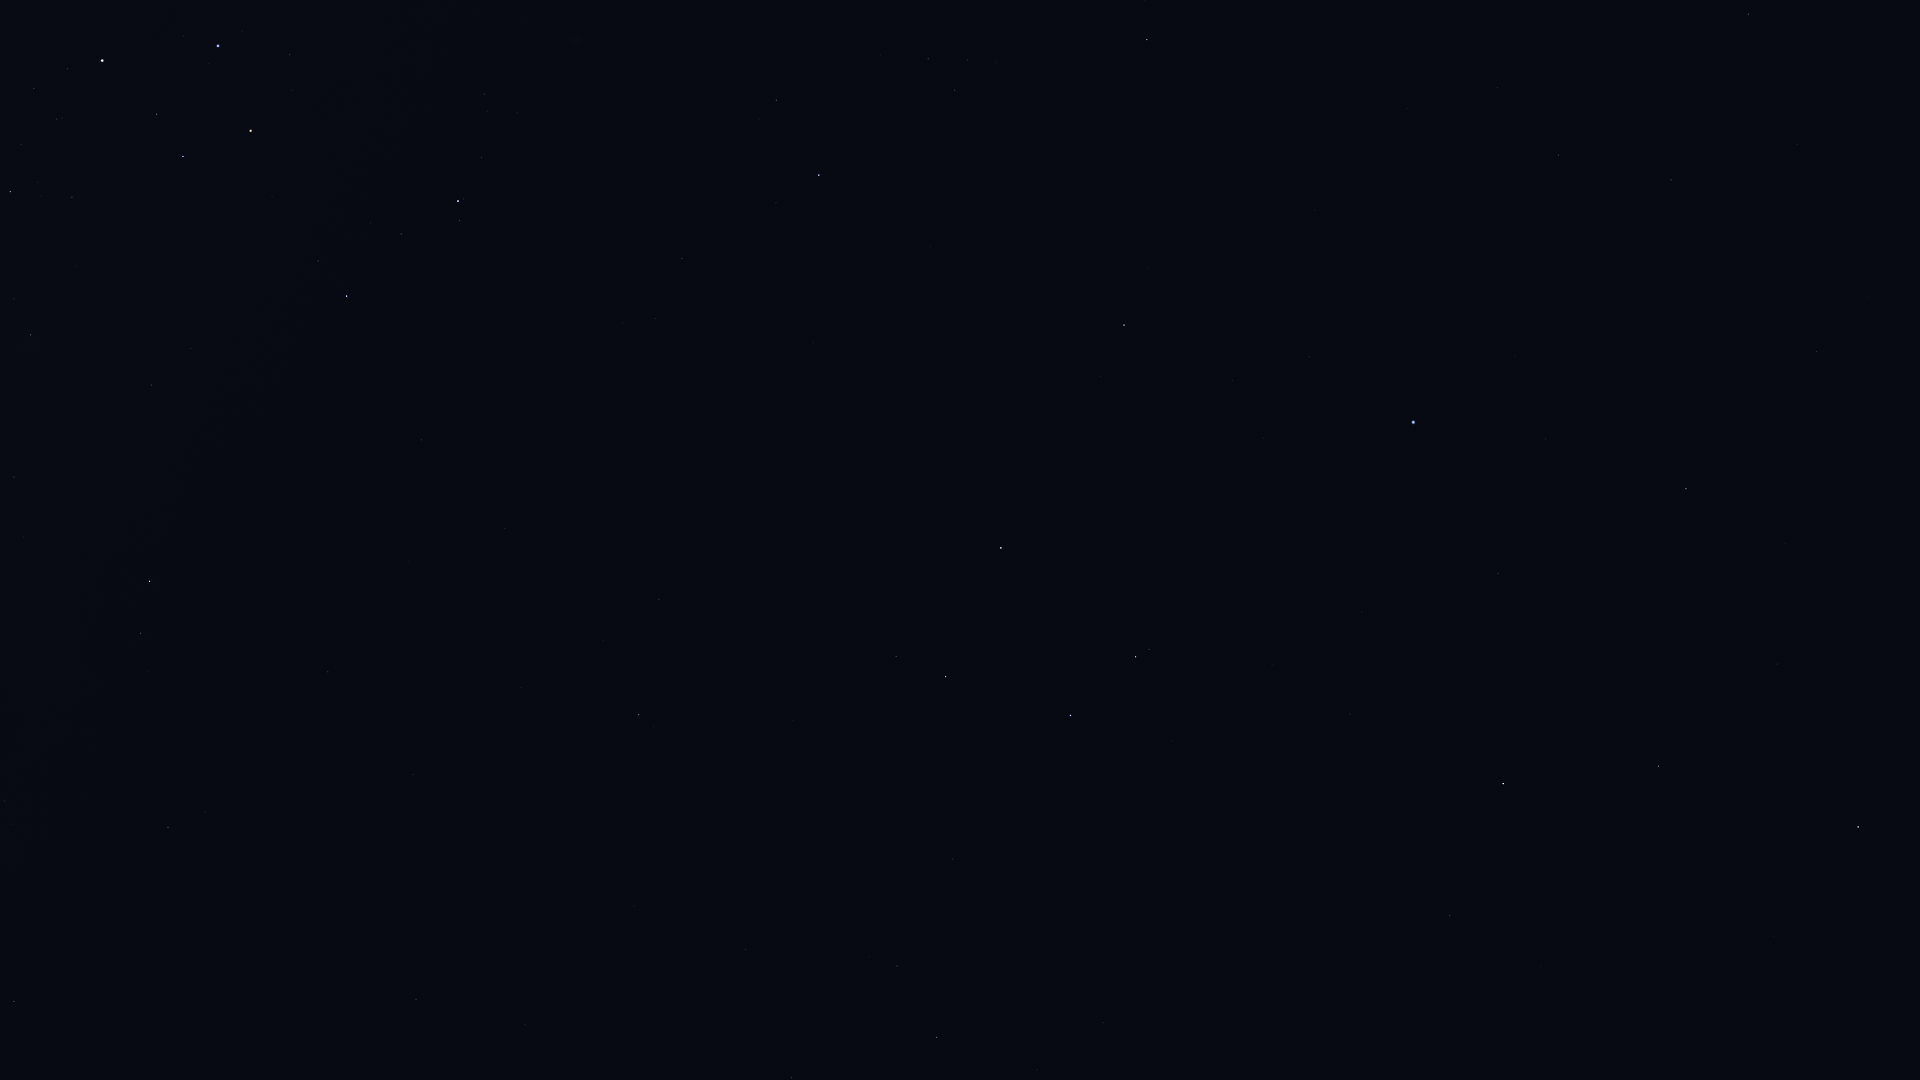

Values plotted in this chart, from the file beside it:
Star_ID, Name, X, Y
46651, HIP 46651, 14, 1001
48926, HIP 48926, 212, 1010
50191, HIP 50191, 168, 827
51172, HIP 51172, 416, 999
51986, HIP 51986, 140, 633
52521, Macondo, 435, 886
52727, HIP 52727, 149, 581
53740, Alkes, 791, 1078
54204, HIP 54204, 634, 906
54463, HIP 54463, 31, 335
55174, Hunahpú, 744, 903
55282, HIP 55282, 937, 1037
55687, HIP 55687, 1037, 1070
55705, HIP 55705, 897, 966
56343, HIP 56343, 638, 715
56480, HIP 56480, 191, 349
56561, HIP 56561, 10, 192
56633, HIP 56633, 1103, 1023
57283, HIP 57283, 953, 859
57291, Uklun, 121, 244
57936, HIP 57936, 659, 599
58188, HIP 58188, 1015, 820
59196, HIP 59196, 347, 296
59199, Alchiba, 896, 657
59747, Imai, 183, 157
59803, Gienah, 1070, 716
60129, Zaniah, 1450, 916
60260, Ginan, 157, 114
60644, Tupã, 79, 50
60718, Acrux, 102, 61
60823, HIP 60823, 401, 234
60965, Algorab, 1135, 657
61084, Gacrux, 251, 131
61174, HIP 61174, 1149, 650
61359, Kraz, 1001, 548
62434, Mimosa, 218, 46
63090, Minelauva, 1658, 766
63608, Vindemiatrix, 1858, 827
64166, HIP 64166, 1100, 377
64962, HIP 64962, 1124, 325
65109, HIP 65109, 819, 175
65474, Spica, 1413, 422
65936, HIP 65936, 776, 100
66047, Dofida, 590, 19
66249, Heze, 1686, 489
68520, HIP 68520, 1817, 352
68895, HIP 68895, 1147, 40
69415, HIP 69415, 1145, 0
69427, Kang, 1558, 155
69701, Syrma, 1671, 180
69974, Khambalia, 1497, 88
70755, Elgafar, 1797, 144
72339, Mönch, 1899, 41
